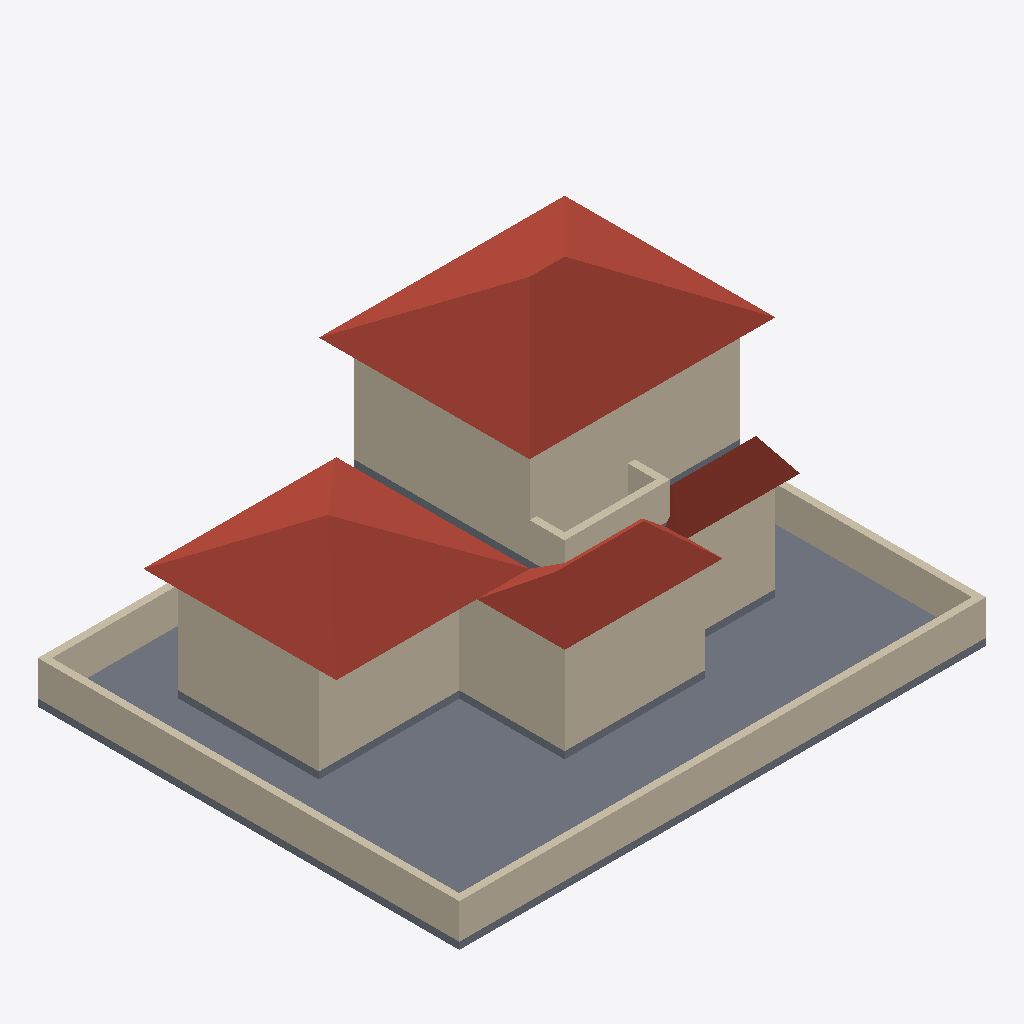
Isometric view of an IFC building model (IFC-SPF (STEP), schema IFC4, length unit millimetre), seen from the south-west, elements coloured by IFC class: 21 walls (beige), 6 slabs (grey), 4 roofs (red-brown).
Extent 15.0 m × 12.0 m × 8.1 m (x, y, z). Storeys (4): Yard at 0.00 m; 1F at 0.20 m; 2F at 3.20 m; RF at 6.20 m. Elements (51): 31 IfcWall, 10 IfcStair, 6 IfcSlab, 4 IfcRoof.

HEADER;
FILE_DESCRIPTION(('ViewDefinition [CoordinationView]'),'2;1');
FILE_NAME('','2026-05-07T22:57:13',(''),(''),'IfcOpenShell 0.8.5-1c5b825','IfcOpenShell 0.8.5-1c5b825','');
FILE_SCHEMA(('IFC4'));
ENDSEC;
DATA;
#16=IFCPROJECT('0MXZBU1m98IheLVK1$EUBv',#5,'ShinchanHouse',$,$,$,$,(#8),#15);
#22=IFCSITE('3Ic85N2XL9PfnGTuRwlKVf',#5,'Site',$,$,#21,$,$,.ELEMENT.,$,$,$,$,$);
#28=IFCBUILDING('0keicNmWbBMAel9o4rQnit',#5,'House',$,$,#27,$,$,.ELEMENT.,$,$,$);
#34=IFCBUILDINGSTOREY('0LHbVfzjDDGvWGrfs1$JLw',#5,'Yard',$,$,#33,$,$,.ELEMENT.,0.0);
#40=IFCBUILDINGSTOREY('2k8ASuFuX4O9jWv4ufzHqP',#5,'1F',$,$,#39,$,$,.ELEMENT.,200.0);
#46=IFCBUILDINGSTOREY('0Aa2dxAZr5bv812fEnPDwv',#5,'2F',$,$,#45,$,$,.ELEMENT.,3200.0);
#52=IFCBUILDINGSTOREY('0F0TlHyxf0mA2S$tsrjL$h',#5,'RF',$,$,#51,$,$,.ELEMENT.,6200.0);
#71=IFCSLAB('2CEQ_XQ7922f6TQpxVbi$_',#5,'Yard_Grass',$,$,#70,#65,$,$);
#1239=IFCROOF('2qPZKcqBL77xAYyK1GbZz9',#5,'Roof_2F_Main',$,$,#1238,#1233,$,$);
#1122=IFCROOF('1z6Q_hzwr3JAXnzjqV323x',#5,'Roof_1F_Anbang',$,$,#1121,#1116,$,$);
#92=IFCWALL('0w2muCc5T16Qs06YdEV0uv',#5,'Fence_South',$,$,#91,#86,$,$);
#134=IFCWALL('09cuKt10jByv7zh1$r_Q18',#5,'Fence_West',$,$,#133,#128,$,$);
#875=IFCWALL('0fzFqR8iv2AxNVGGcofQxc',#5,'2F_Ext_S',$,$,#874,#869,$,$);
#854=IFCWALL('2JOTI4EcHCuuofmIHyYoHy',#5,'2F_Ext_W',$,$,#853,#848,$,$);
#1161=IFCROOF('2J6THMBjLB$hgxg6DW_0cW',#5,'Roof_1F_Living',$,$,#1160,#1155,$,$);
#303=IFCWALL('1_vAAULYb92PsfEbXOiero',#5,'1F_Living_South',$,$,#302,#297,$,$);
#240=IFCWALL('3u_fBMv2D1KeJgsvGp1ZC2',#5,'1F_Anbang_West',$,$,#239,#234,$,$);
#261=IFCWALL('3jTWDConX3DhfuP7CsVKw0',#5,'1F_Anbang_South',$,$,#260,#255,$,$);
#282=IFCWALL('1gHN93tW94DxjBhz509ZSe',#5,'1F_Living_West',$,$,#281,#276,$,$);
#155=IFCWALL('36WUJWVAP27usMxxckQ0Hf',#5,'Fence_East',$,$,#154,#149,$,$);
#345=IFCWALL('21qweVyxn5Dvupld30VzSf',#5,'1F_Hall_South',$,$,#344,#339,$,$);
#1200=IFCROOF('3l2Gg4owb7zvlmYHEVD0mm',#5,'Roof_1F_Entrance',$,$,#1199,#1194,$,$);
#113=IFCWALL('3LfmXEPT53Rfa9kcRmCm1U',#5,'Fence_North',$,$,#112,#107,$,$);
#1043=IFCWALL('0QPVNnWbD5_uWRsp_MhauS',#5,'2F_Rail_S',$,$,#1042,#1037,$,$);
#177=IFCSLAB('2H6L1YUTT6Pf89aJGDB9y5',#5,'1F_Slab_Anbang',$,$,#176,#171,$,$);
#198=IFCSLAB('1vFdgbkOr2GfUwexQyZqhG',#5,'1F_Slab_Living',$,$,#197,#192,$,$);
#812=IFCSLAB('0oDp0IJZH2oQ_Y1v2kTH6U',#5,'2F_Slab_Main',$,$,#811,#806,$,$);
#1022=IFCWALL('3S3kFGEWz0HPpvDAIFfVKc',#5,'2F_Rail_W',$,$,#1021,#1016,$,$);
#1064=IFCWALL('0gZUpsKr118u27a7gCLYYU',#5,'2F_Rail_E',$,$,#1063,#1058,$,$);
#980=IFCWALL('1k$GO$RU99ieNHpHHqwyXh',#5,'2F_In_Closet_1',$,$,#979,#974,$,$);
#219=IFCSLAB('3BBSEf2FXD5Ro9mkL3ioEG',#5,'1F_Slab_Hall',$,$,#218,#213,$,$);
#387=IFCWALL('1Amvn_oL57l8Pg8LycNuFe',#5,'1F_North_All',$,$,#386,#381,$,$);
#938=IFCWALL('1WxyQ6Wsb1hg3ax85NhgLi',#5,'2F_In_Room_Div',$,$,#937,#932,$,$);
#959=IFCWALL('26K930H0j34Od41zFEilWi',#5,'2F_In_Hall_Div',$,$,#958,#953,$,$);
#366=IFCWALL('106CRGubj6P8ghsr9jdpcN',#5,'1F_Hall_East',$,$,#365,#360,$,$);
#324=IFCWALL('0Tt$ZtIIfB9eeR0RC8y6A0',#5,'1F_Living_East',$,$,#323,#318,$,$);
#833=IFCSLAB('2Jkb6lf8L1mO0uFkuQls3n',#5,'2F_Slab_Balcony',$,$,#832,#827,$,$);
#917=IFCWALL('1nNQnSxp96sRbfxsIqZEZY',#5,'2F_Ext_N',$,$,#916,#911,$,$);
ENDSEC;
